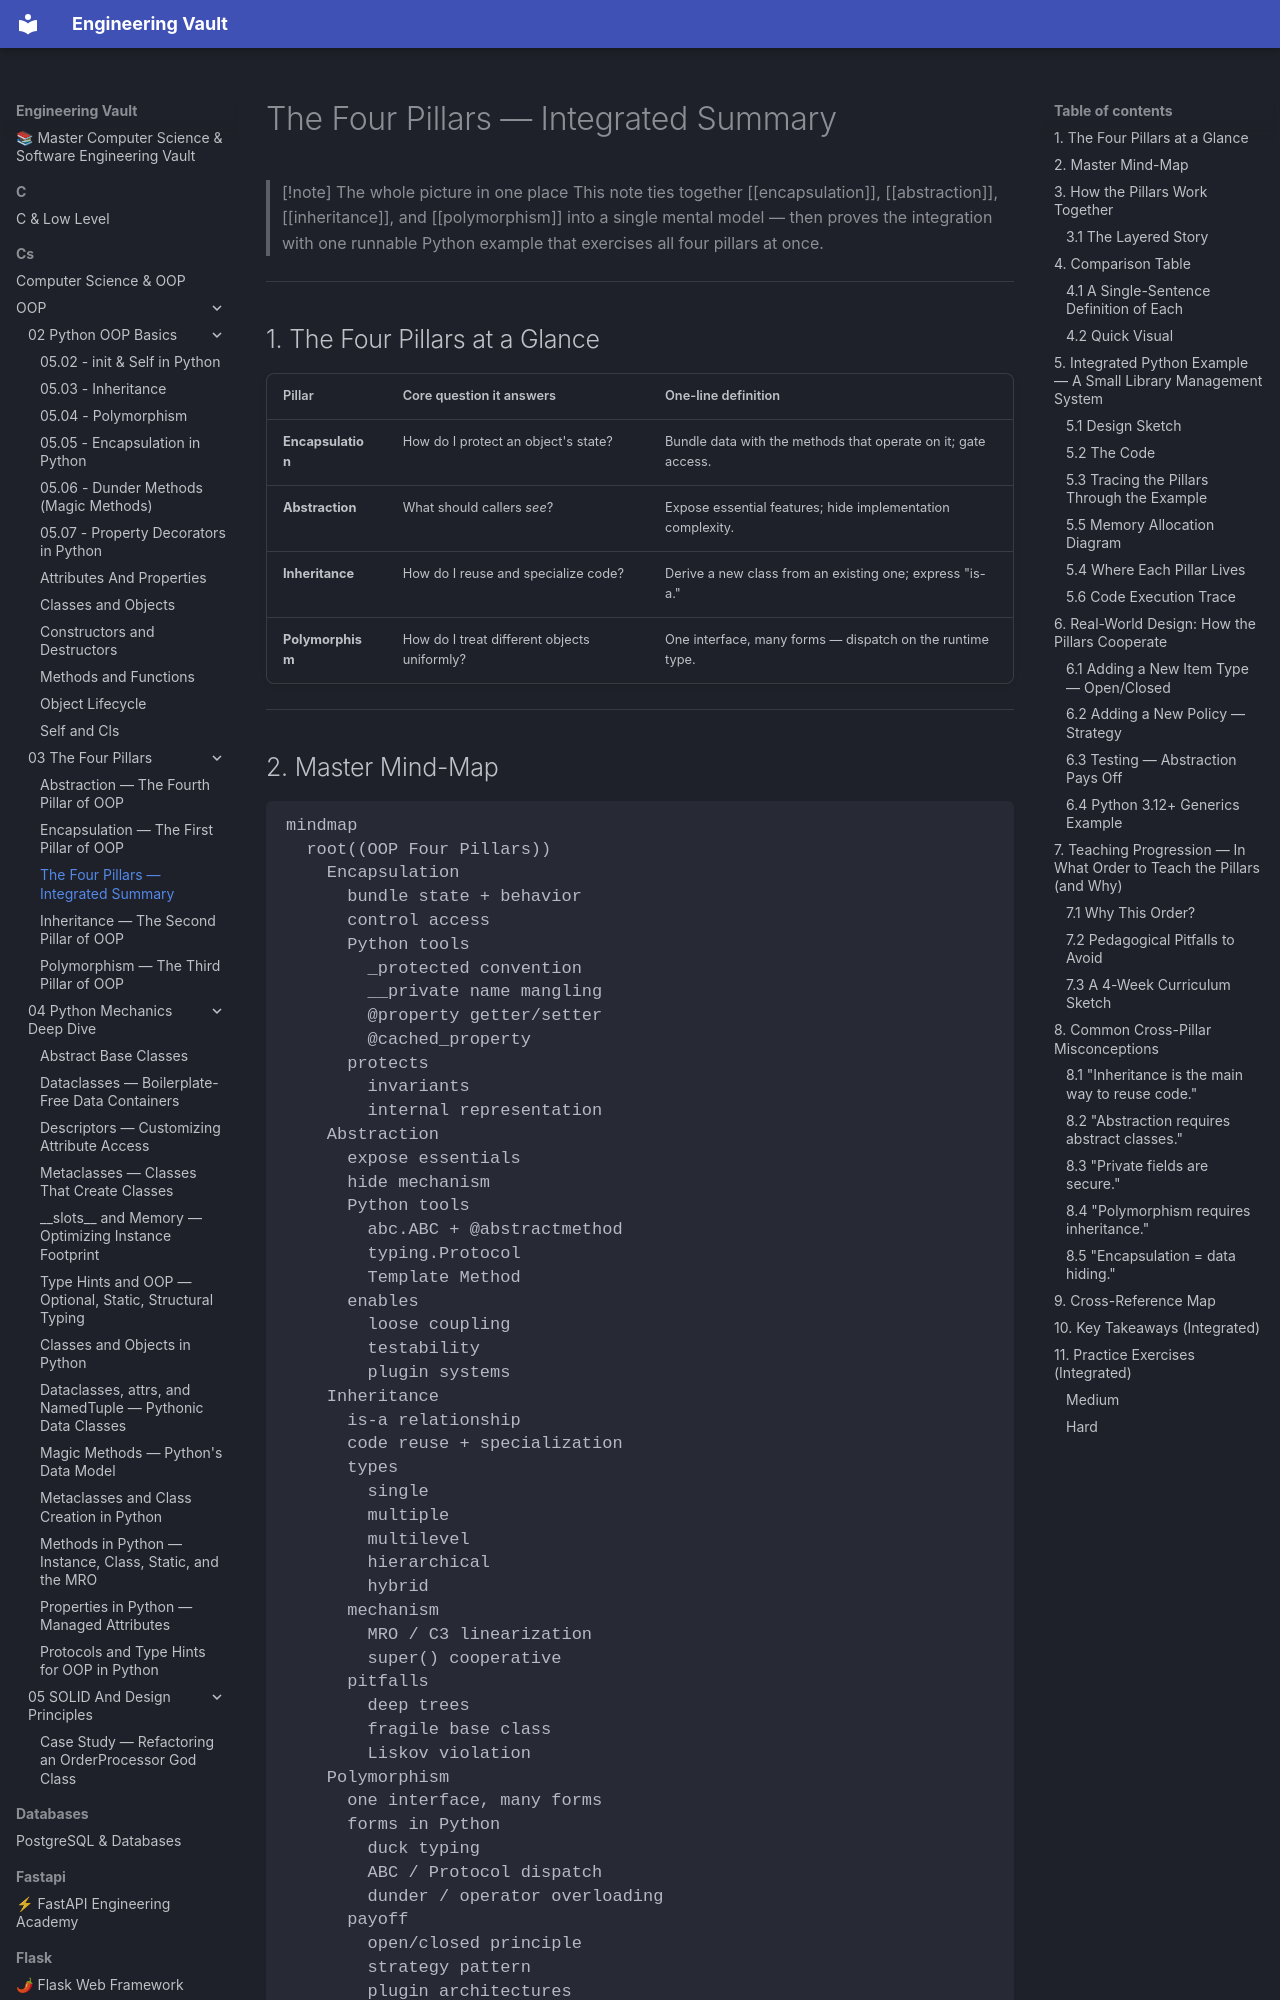

repository: Saff9/engineering-vault · page: cs/OOP/03-The-Four-Pillars/four-pillars-summary/index.html · generator: mkdocs

---
title: The Four Pillars — Integrated Summary
tags:
  - oop
  - pillars
  - summary
  - mindmap
  - library-system
aliases:
  - Four Pillars Summary
  - OOP Pillars Overview
  - Pillars Integration
created: 2025-01-01
---

# The Four Pillars — Integrated Summary

> [!note] The whole picture in one place
> This note ties together [[encapsulation]], [[abstraction]], [[inheritance]], and [[polymorphism]] into a single mental model — then proves the integration with one runnable Python example that exercises all four pillars at once.

---

## 1. The Four Pillars at a Glance

| Pillar          | Core question it answers     | One-line definition                                                |
| --------------- | ---------------------------- | ----------------------------------------------------------------- |
| **Encapsulation** | How do I protect an object's state?         | Bundle data with the methods that operate on it; gate access.       |
| **Abstraction** | What should callers *see*?                 | Expose essential features; hide implementation complexity.          |
| **Inheritance** | How do I reuse and specialize code?        | Derive a new class from an existing one; express "is-a."            |
| **Polymorphism**| How do I treat different objects uniformly?| One interface, many forms — dispatch on the runtime type.           |

---

## 2. Master Mind-Map

```mermaid
mindmap
  root((OOP Four Pillars))
    Encapsulation
      bundle state + behavior
      control access
      Python tools
        _protected convention
        __private name mangling
        @property getter/setter
        @cached_property
      protects
        invariants
        internal representation
    Abstraction
      expose essentials
      hide mechanism
      Python tools
        abc.ABC + @abstractmethod
        typing.Protocol
        Template Method
      enables
        loose coupling
        testability
        plugin systems
    Inheritance
      is-a relationship
      code reuse + specialization
      types
        single
        multiple
        multilevel
        hierarchical
        hybrid
      mechanism
        MRO / C3 linearization
        super() cooperative
      pitfalls
        deep trees
        fragile base class
        Liskov violation
    Polymorphism
      one interface, many forms
      forms in Python
        duck typing
        ABC / Protocol dispatch
        dunder / operator overloading
      payoff
        open/closed principle
        strategy pattern
        plugin architectures
    How they fit
      Abstraction defines contract
      Encapsulation protects state behind contract
      Inheritance provides one route to implement contract
      Polymorphism dispatches uniformly across implementers
```

---
